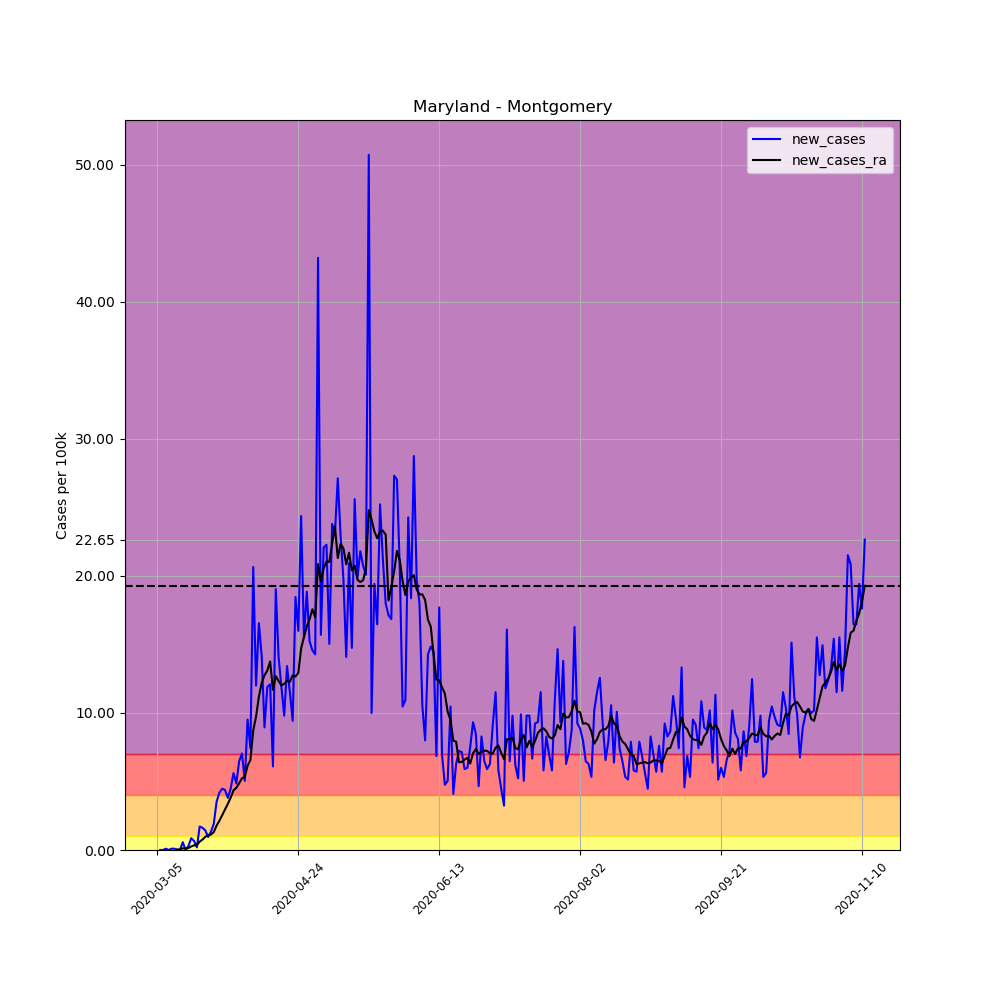

The file beside this chart, header and first rows:
, date, county, state, fips, cases, deaths, COUNTY, STNAME, CTYNAME, POPESTIMATE2019, per_100k, per_100k_ra, new_cases, new_cases_ra
10604, 2020-03-05, Montgomery, Maryland, 24031, 3, 0, 31, Maryland, Montgomery, 1050688, 0.2855, , , 
10605, 2020-03-06, Montgomery, Maryland, 24031, 3, 0, 31, Maryland, Montgomery, 1050688, 0.2855, , 0.0, 
10606, 2020-03-07, Montgomery, Maryland, 24031, 3, 0, 31, Maryland, Montgomery, 1050688, 0.2855, , 0.0, 
10607, 2020-03-08, Montgomery, Maryland, 24031, 4, 0, 31, Maryland, Montgomery, 1050688, 0.3807, , 0.09518, 
10608, 2020-03-09, Montgomery, Maryland, 24031, 4, 0, 31, Maryland, Montgomery, 1050688, 0.3807, , 0.0, 
10609, 2020-03-10, Montgomery, Maryland, 24031, 5, 0, 31, Maryland, Montgomery, 1050688, 0.4759, , 0.09518, 
10610, 2020-03-11, Montgomery, Maryland, 24031, 6, 0, 31, Maryland, Montgomery, 1050688, 0.5711, 0.3807, 0.09518, 
10611, 2020-03-12, Montgomery, Maryland, 24031, 6, 0, 31, Maryland, Montgomery, 1050688, 0.5711, 0.4215, 0.0, 0.04079
10612, 2020-03-13, Montgomery, Maryland, 24031, 6, 0, 31, Maryland, Montgomery, 1050688, 0.5711, 0.4623, 0.0, 0.04079
10613, 2020-03-14, Montgomery, Maryland, 24031, 12, 0, 31, Maryland, Montgomery, 1050688, 1.142, 0.5847, 0.5711, 0.1224
10614, 2020-03-15, Montgomery, Maryland, 24031, 12, 0, 31, Maryland, Montgomery, 1050688, 1.142, 0.6934, 0.0, 0.1088
10615, 2020-03-16, Montgomery, Maryland, 24031, 15, 0, 31, Maryland, Montgomery, 1050688, 1.428, 0.843, 0.2855, 0.1496
10616, 2020-03-17, Montgomery, Maryland, 24031, 24, 0, 31, Maryland, Montgomery, 1050688, 2.284, 1.101, 0.8566, 0.2583
10617, 2020-03-18, Montgomery, Maryland, 24031, 31, 0, 31, Maryland, Montgomery, 1050688, 2.95, 1.441, 0.6662, 0.3399
10618, 2020-03-19, Montgomery, Maryland, 24031, 33, 0, 31, Maryland, Montgomery, 1050688, 3.141, 1.808, 0.1904, 0.3671
10619, 2020-03-20, Montgomery, Maryland, 24031, 51, 0, 31, Maryland, Montgomery, 1050688, 4.854, 2.42, 1.713, 0.6118
10620, 2020-03-21, Montgomery, Maryland, 24031, 68, 1, 31, Maryland, Montgomery, 1050688, 6.472, 3.182, 1.618, 0.7614
10621, 2020-03-22, Montgomery, Maryland, 24031, 83, 1, 31, Maryland, Montgomery, 1050688, 7.9, 4.147, 1.428, 0.9654
10622, 2020-03-23, Montgomery, Maryland, 24031, 93, 1, 31, Maryland, Montgomery, 1050688, 8.851, 5.207, 0.9518, 1.061
10623, 2020-03-24, Montgomery, Maryland, 24031, 107, 1, 31, Maryland, Montgomery, 1050688, 10.18, 6.336, 1.332, 1.129
10624, 2020-03-25, Montgomery, Maryland, 24031, 127, 1, 31, Maryland, Montgomery, 1050688, 12.09, 7.641, 1.904, 1.305
10625, 2020-03-26, Montgomery, Maryland, 24031, 164, 1, 31, Maryland, Montgomery, 1050688, 15.61, 9.422, 3.522, 1.781
10626, 2020-03-27, Montgomery, Maryland, 24031, 208, 1, 31, Maryland, Montgomery, 1050688, 19.8, 11.56, 4.188, 2.135
10627, 2020-03-28, Montgomery, Maryland, 24031, 255, 1, 31, Maryland, Montgomery, 1050688, 24.27, 14.1, 4.473, 2.543
10628, 2020-03-29, Montgomery, Maryland, 24031, 301, 1, 31, Maryland, Montgomery, 1050688, 28.65, 17.06, 4.378, 2.964
10629, 2020-03-30, Montgomery, Maryland, 24031, 341, 1, 31, Maryland, Montgomery, 1050688, 32.45, 20.44, 3.807, 3.372
10630, 2020-03-31, Montgomery, Maryland, 24031, 388, 1, 31, Maryland, Montgomery, 1050688, 36.93, 24.26, 4.473, 3.821
10631, 2020-04-01, Montgomery, Maryland, 24031, 447, 1, 31, Maryland, Montgomery, 1050688, 42.54, 28.61, 5.615, 4.351
10632, 2020-04-02, Montgomery, Maryland, 24031, 498, 6, 31, Maryland, Montgomery, 1050688, 47.4, 33.15, 4.854, 4.541
10633, 2020-04-03, Montgomery, Maryland, 24031, 566, 9, 31, Maryland, Montgomery, 1050688, 53.87, 38.02, 6.472, 4.868
10634, 2020-04-04, Montgomery, Maryland, 24031, 640, 9, 31, Maryland, Montgomery, 1050688, 60.91, 43.25, 7.043, 5.235
10635, 2020-04-05, Montgomery, Maryland, 24031, 693, 13, 31, Maryland, Montgomery, 1050688, 65.96, 48.58, 5.044, 5.33
10636, 2020-04-06, Montgomery, Maryland, 24031, 793, 19, 31, Maryland, Montgomery, 1050688, 75.47, 54.73, 9.518, 6.146
10637, 2020-04-07, Montgomery, Maryland, 24031, 871, 21, 31, Maryland, Montgomery, 1050688, 82.9, 61.29, 7.424, 6.567
10638, 2020-04-08, Montgomery, Maryland, 24031, 1088, 26, 31, Maryland, Montgomery, 1050688, 103.6, 70.01, 20.65, 8.715
10639, 2020-04-09, Montgomery, Maryland, 24031, 1214, 29, 31, Maryland, Montgomery, 1050688, 115.5, 79.74, 11.99, 9.735
10640, 2020-04-10, Montgomery, Maryland, 24031, 1388, 34, 31, Maryland, Montgomery, 1050688, 132.1, 90.92, 16.56, 11.18
10641, 2020-04-11, Montgomery, Maryland, 24031, 1537, 36, 31, Maryland, Montgomery, 1050688, 146.3, 103.1, 14.18, 12.2
10642, 2020-04-12, Montgomery, Maryland, 24031, 1631, 42, 31, Maryland, Montgomery, 1050688, 155.2, 115.9, 8.947, 12.75
10643, 2020-04-13, Montgomery, Maryland, 24031, 1756, 48, 31, Maryland, Montgomery, 1050688, 167.1, 129, 11.9, 13.09
10644, 2020-04-14, Montgomery, Maryland, 24031, 1883, 54, 31, Maryland, Montgomery, 1050688, 179.2, 142.7, 12.09, 13.76
10645, 2020-04-15, Montgomery, Maryland, 24031, 1947, 58, 31, Maryland, Montgomery, 1050688, 185.3, 154.4, 6.091, 11.68
10646, 2020-04-16, Montgomery, Maryland, 24031, 2147, 70, 31, Maryland, Montgomery, 1050688, 204.3, 167.1, 19.04, 12.69
10647, 2020-04-17, Montgomery, Maryland, 24031, 2295, 78, 31, Maryland, Montgomery, 1050688, 218.4, 179.4, 14.09, 12.33
10648, 2020-04-18, Montgomery, Maryland, 24031, 2420, 86, 31, Maryland, Montgomery, 1050688, 230.3, 191.4, 11.9, 12.01
10649, 2020-04-19, Montgomery, Maryland, 24031, 2523, 96, 31, Maryland, Montgomery, 1050688, 240.1, 203.6, 9.803, 12.13
10650, 2020-04-20, Montgomery, Maryland, 24031, 2664, 106, 31, Maryland, Montgomery, 1050688, 253.5, 215.9, 13.42, 12.35
10651, 2020-04-21, Montgomery, Maryland, 24031, 2785, 116, 31, Maryland, Montgomery, 1050688, 265.1, 228.2, 11.52, 12.26
10652, 2020-04-22, Montgomery, Maryland, 24031, 2884, 126, 31, Maryland, Montgomery, 1050688, 274.5, 240.9, 9.422, 12.74
10653, 2020-04-23, Montgomery, Maryland, 24031, 3078, 139, 31, Maryland, Montgomery, 1050688, 293, 253.6, 18.46, 12.66
10654, 2020-04-24, Montgomery, Maryland, 24031, 3246, 154, 31, Maryland, Montgomery, 1050688, 308.9, 266.5, 15.99, 12.93
10655, 2020-04-25, Montgomery, Maryland, 24031, 3502, 171, 31, Maryland, Montgomery, 1050688, 333.3, 281.2, 24.36, 14.71
10656, 2020-04-26, Montgomery, Maryland, 24031, 3665, 180, 31, Maryland, Montgomery, 1050688, 348.8, 296.7, 15.51, 15.53
10657, 2020-04-27, Montgomery, Maryland, 24031, 3863, 210, 31, Maryland, Montgomery, 1050688, 367.7, 313, 18.84, 16.3
10658, 2020-04-28, Montgomery, Maryland, 24031, 4023, 221, 31, Maryland, Montgomery, 1050688, 382.9, 329.9, 15.23, 16.83
10659, 2020-04-29, Montgomery, Maryland, 24031, 4176, 242, 31, Maryland, Montgomery, 1050688, 397.5, 347.4, 14.56, 17.57
10660, 2020-04-30, Montgomery, Maryland, 24031, 4326, 255, 31, Maryland, Montgomery, 1050688, 411.7, 364.4, 14.28, 16.97
10661, 2020-05-01, Montgomery, Maryland, 24031, 4780, 262, 31, Maryland, Montgomery, 1050688, 454.9, 385.3, 43.21, 20.86
10662, 2020-05-02, Montgomery, Maryland, 24031, 4945, 282, 31, Maryland, Montgomery, 1050688, 470.6, 404.9, 15.7, 19.62
10663, 2020-05-03, Montgomery, Maryland, 24031, 5177, 295, 31, Maryland, Montgomery, 1050688, 492.7, 425.4, 22.08, 20.56
... 192 more rows
